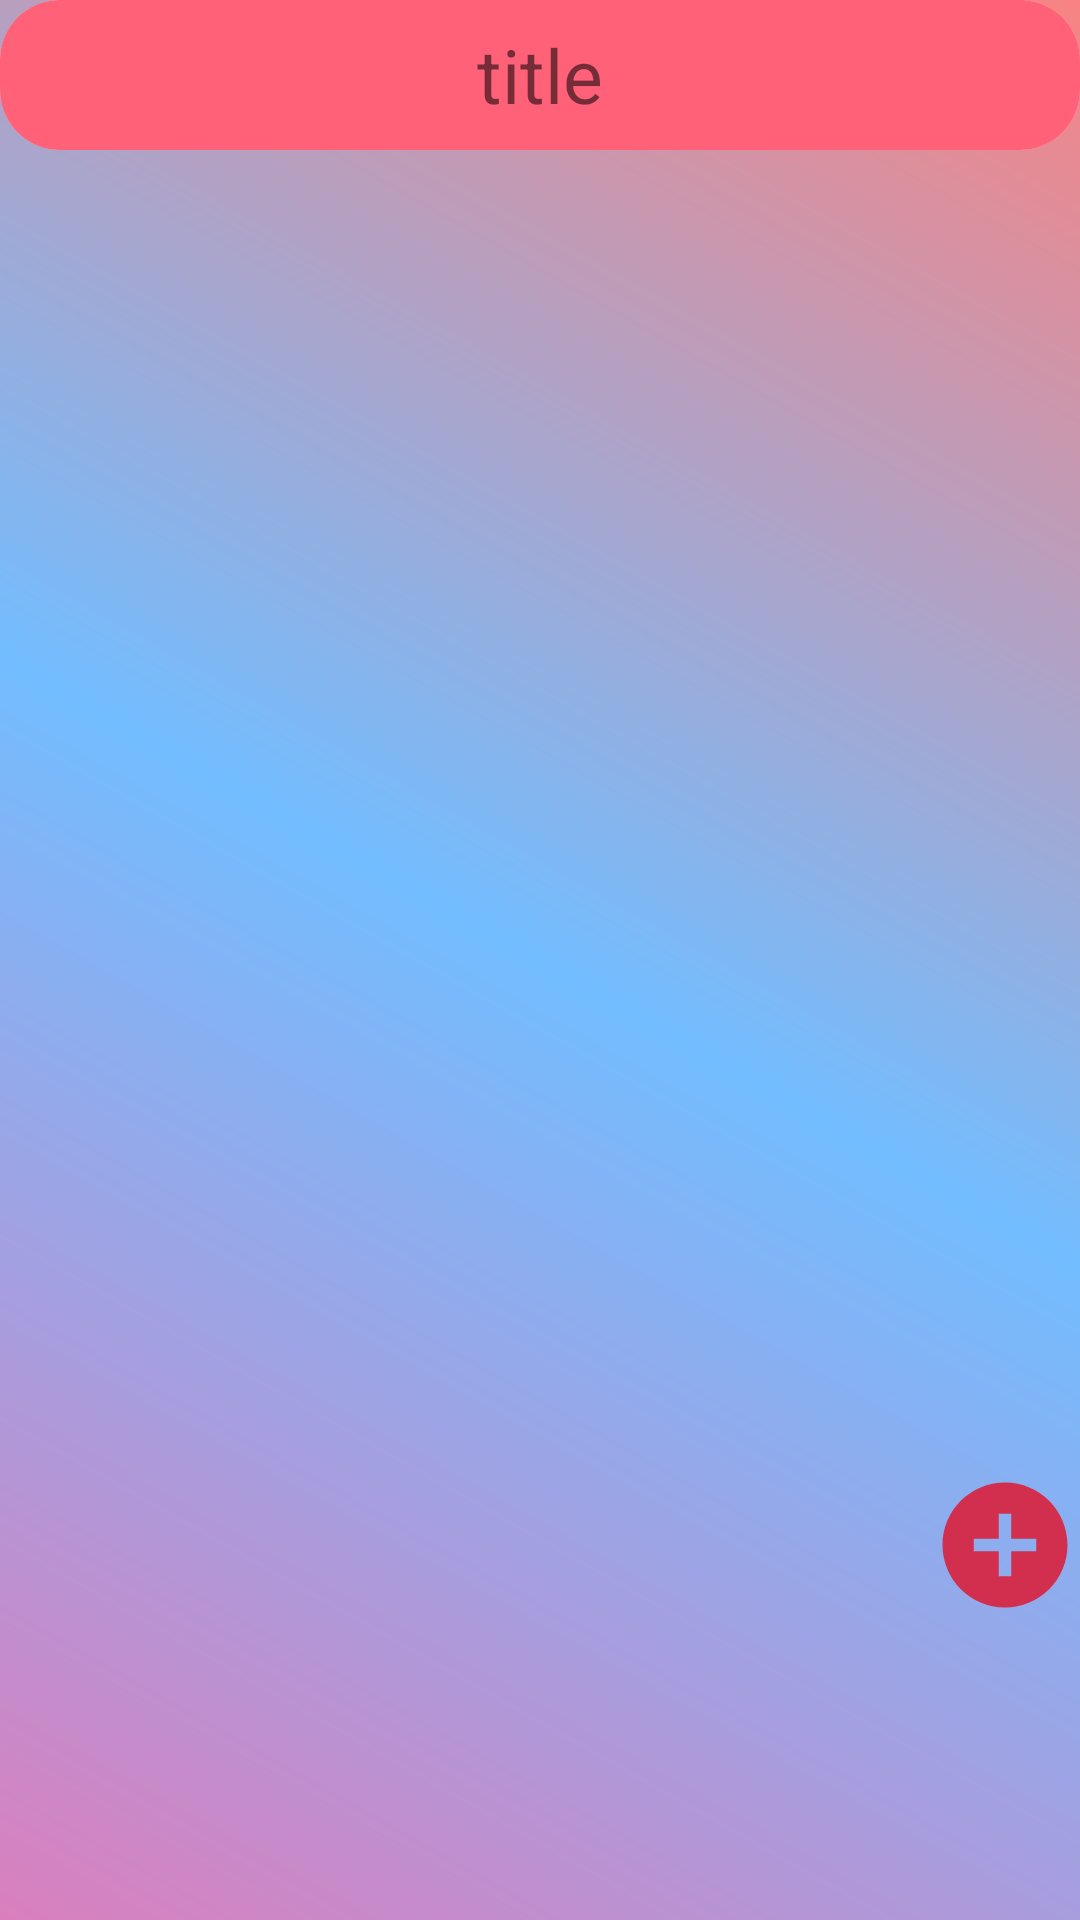

This screen was rendered from an Android layout file. Write that file and the resources it references.
<!-- AndroidManifest.xml: application theme Theme.Online_retailersApp -->
<!-- res/layout/activity_receiving.xml -->
<?xml version="1.0" encoding="utf-8"?>
<RelativeLayout xmlns:android="http://schemas.android.com/apk/res/android"
    android:orientation="vertical"
    android:background="@drawable/layout_bg"
    android:layout_width="match_parent"
    android:layout_height="match_parent">
<include layout="@layout/toolbar"/>
    <androidx.recyclerview.widget.RecyclerView
        android:layout_below="@+id/toolbar"
        android:layout_width="match_parent"
        android:id="@+id/rv"
        android:layout_height="wrap_content"/>
    <ImageButton
        android:layout_width="50dp"
        android:layout_height="50dp"
        android:id="@+id/ib"
        android:layout_alignParentRight="true"
        android:layout_alignParentBottom="true"
        android:layout_marginBottom="100dp"
        android:background="@drawable/ic_baseline_add_circle_24"/>

</RelativeLayout>
<!-- res/layout/toolbar.xml (included above) -->
<?xml version="1.0" encoding="utf-8"?>
<androidx.cardview.widget.CardView xmlns:android="http://schemas.android.com/apk/res/android"
    android:layout_width="match_parent"
    xmlns:app="http://schemas.android.com/apk/res-auto"
    app:cardCornerRadius="20dp"
    app:cardElevation="0dp"
    android:id="@+id/toolbar"
    android:layout_height="50dp">
    <RelativeLayout
        android:layout_width="match_parent"
        android:background="@color/bg_red"
        android:layout_height="50dp">
        <ImageView
            android:layout_width="50dp"
            android:id="@+id/icon_left"
            android:layout_alignParentLeft="true"
            android:layout_height="50dp"/>
        <TextView
            android:text="title"
            android:textSize="25dp"
            android:gravity="center"
            android:layout_width="wrap_content"
            android:layout_centerHorizontal="true"
            android:layout_height="match_parent"
            android:id="@+id/bar_title"/>
        <ImageView
            android:layout_width="50dp"
            android:id="@+id/icon_right"
            android:layout_alignParentRight="true"
            android:layout_height="50dp"/>
    </RelativeLayout>


</androidx.cardview.widget.CardView>
<!-- resources referenced by this layout -->
<resources>
  <color name="bg_red">#FF6178</color>
  <!-- drawable ic_baseline_add_circle_24 (drawable) -->
  <vector android:height="24dp" android:tint="#D22E4D"
      android:viewportHeight="24" android:viewportWidth="24"
      android:width="24dp" xmlns:android="http://schemas.android.com/apk/res/android">
      <path android:fillColor="@android:color/white" android:pathData="M12,2C6.48,2 2,6.48 2,12s4.48,10 10,10 10,-4.48 10,-10S17.52,2 12,2zM17,13h-4v4h-2v-4L7,13v-2h4L11,7h2v4h4v2z"/>
  </vector>
  <!-- drawable layout_bg (drawable) -->
  <?xml version="1.0" encoding="utf-8"?>
  <shape xmlns:android="http://schemas.android.com/apk/res/android"
      android:shape="rectangle">
  <gradient android:centerColor="#72BDFF" android:startColor="#DA7FBE" android:endColor="#F88383"
       android:angle="45" />
  </shape>
  <style name="Theme.Online_retailersApp" parent="Theme.MaterialComponents.DayNight.DarkActionBar">
          
          <item name="colorPrimary">@color/purple_500</item>
          <item name="colorPrimaryVariant">@color/purple_700</item>
          <item name="colorOnPrimary">@color/white</item>
          
          <item name="colorSecondary">@color/teal_200</item>
          <item name="colorSecondaryVariant">@color/teal_700</item>
          <item name="colorOnSecondary">@color/black</item>
          
          <item name="android:statusBarColor" tools:targetApi="l">?attr/colorPrimaryVariant</item>
          
      </style>
  <color name="purple_500">#FF6200EE</color>
  <color name="purple_700">#FF3700B3</color>
  <color name="white">#FFFFFFFF</color>
  <color name="teal_200">#FF03DAC5</color>
  <color name="teal_700">#FF018786</color>
  <color name="black">#FF000000</color>
</resources>
